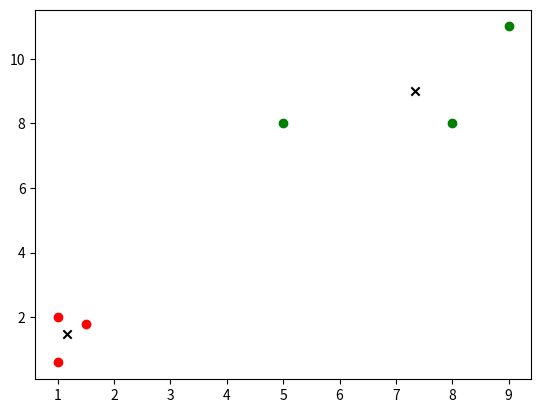

This figure's Python source:
import numpy as np
import matplotlib.pyplot as plt

class KMeans:
    def __init__(self, n_clusters=2, max_iter=300):
        self.n_clusters = n_clusters
        self.max_iter = max_iter
        
    def fit(self, X):
        self.centroids = {}
        
        # Initialize centroids randomly
        for i in range(self.n_clusters):
            self.centroids[i] = X[np.random.choice(X.shape[0], 1)][0]
        
        # Iterate until convergence or max_iter
        for i in range(self.max_iter):
            self.classes = {}
            for j in range(self.n_clusters):
                self.classes[j] = []
                
            # Assign each data point to its nearest centroid
            for x in X:
                distances = [np.linalg.norm(x - self.centroids[c]) for c in self.centroids]
                classification = distances.index(min(distances))
                self.classes[classification].append(x)

            # Update the centroids to be the average of the points in each cluster
            prev_centroids = dict(self.centroids)
            for c in self.classes:
                self.centroids[c] = np.average(self.classes[c], axis=0)
            
            # If the centroids don't change, we've converged
            converged = True
            for c in self.centroids:
                if not np.array_equal(self.centroids[c], prev_centroids[c]):
                    converged = False
            if converged:
                break
                
    def predict(self, X):
        y_pred = []
        for x in X:
            distances = [np.linalg.norm(x - self.centroids[c]) for c in self.centroids]
            classification = distances.index(min(distances))
            y_pred.append(classification)
        return y_pred


if __name__=="__main__":
    ## Test on 2D dummy dataset
    import matplotlib.pyplot as plt

    # Generate some random data
    X = np.array([[1, 2], [1.5, 1.8], [5, 8], [8, 8], [1, 0.6], [9, 11]])

    # Cluster the data
    kmeans = KMeans(n_clusters=2)
    kmeans.fit(X)
    y_pred = kmeans.predict(X)

    # Plot the clusters
    colors = ['r', 'g', 'b', 'c', 'm', 'y']
    for i in range(len(X)):
        plt.scatter(X[i][0], X[i][1], color=colors[y_pred[i]])
    plt.scatter([kmeans.centroids[c][0] for c in kmeans.centroids], [kmeans.centroids[c][1] for c in kmeans.centroids], marker='x', color='black')
    plt.show()
